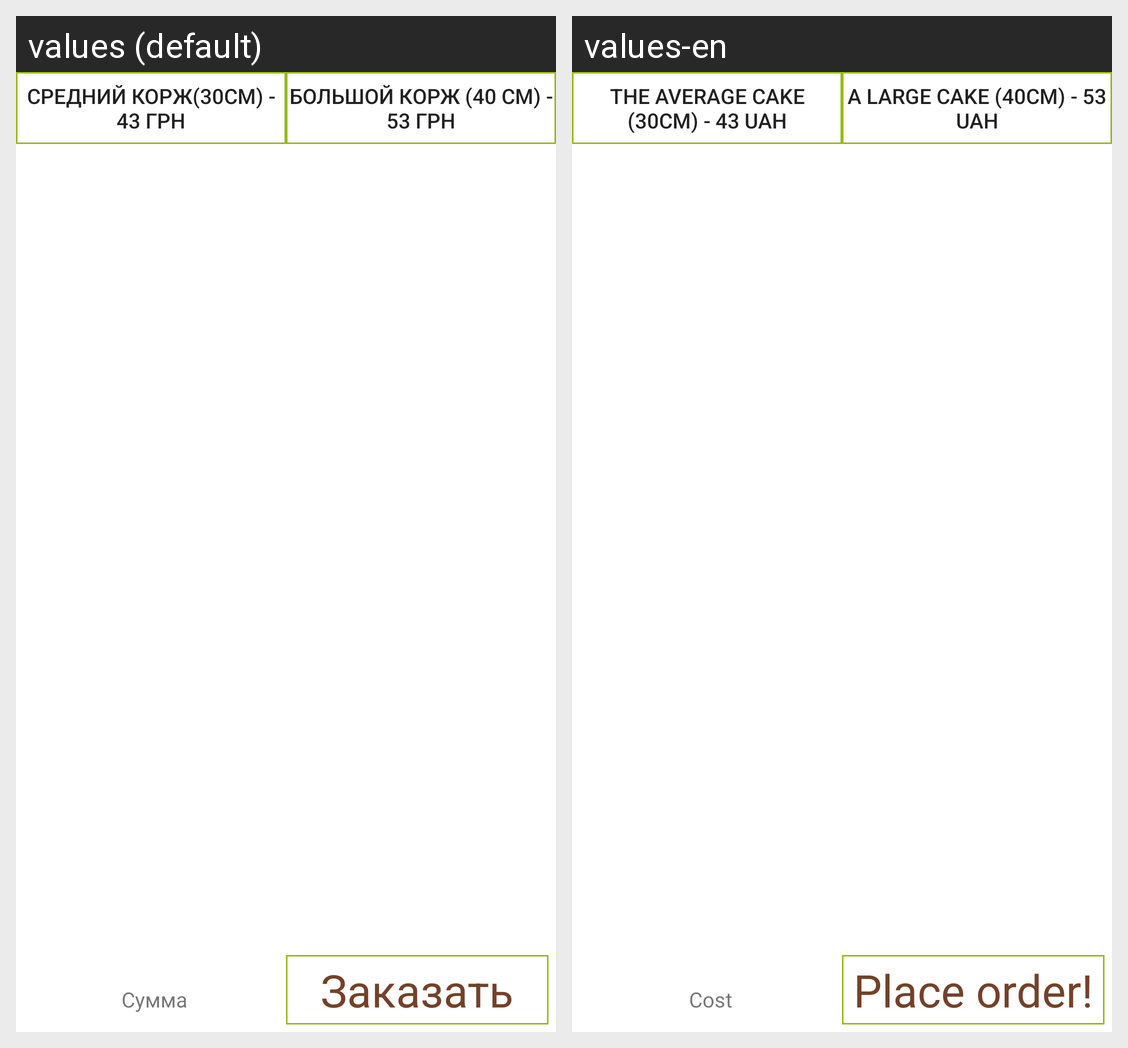

Translations of the strings shown on this Android screen, per locale in the grid:
Android screen res/layout/pizza_constructor.xml rendered under 2 locales, left to right: values (default), values-en. Device: Nexus 5 (rendered at 1080×1920; each locale shown at half size, 540×960, under a caption strip naming it); theme Theme.CustomTheme.
Strings drawn on this screen, with the default value and each locale's value (text and hints the layout hard-codes, and strings that could not be matched under every locale, appear in the picture but are not listed):

baseSizeSmall
  values: Средний корж(30см) - 43 грн
  values-en: The average cake (30cm) - 43 UAH

baseSizeBig
  values: Большой корж (40 см) - 53 грн
  values-en: A large cake (40cm) - 53 UAH

sumForConstr
  values: Сумма
  values-en: Cost

placeOrder
  values: Заказать
  values-en: Place order!
